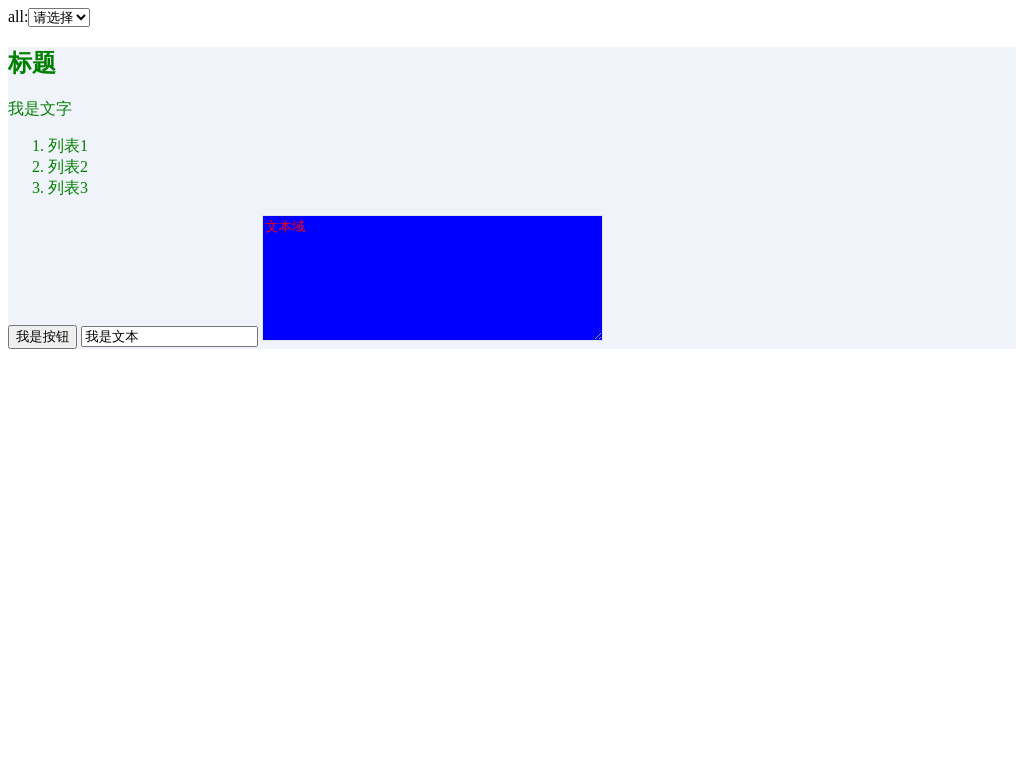

Write a web page that renders exactly this picture using CSS.

<!DOCTYPE html>
<html>
<head>
<meta charset="utf-8">
<title>CSS3的all属性</title>
<style>
    section{
        color: green;
        background-color:#f0f3f9;
    }
    section>textarea{
        border: 1px solid #e4e4e4;
        background: blue;
        color: red;
    }
    .initial > * {
        all: initial;
    }
    .inherit > * {
        all: inherit;
    }
    .unset > * {
        all: unset;
    }
</style>
</head>
<body>
    all:<select id="select">
        <option value="">请选择</option>
        <option value="initial">initial</option>
        <option value="inherit">inherit</option>
        <option value="unset">unset</option>
    </select>
    <section>
        <h1>标题</h1>
        <p>我是文字</p>
        <ol>
            <li>列表1</li>
            <li>列表2</li>
            <li>列表3</li>
        </ol>
        <input type="button" value="我是按钮">
        <input type="text" name="name" value="我是文本">
        <textarea name="name" rows="8" cols="40">文本域</textarea>
    </section>
    <script type="text/javascript">
        var section = document.querySelector('section');
        if(section){
            document.querySelector("#select").addEventListener('change',function(){
                section.className = this.value;
            })
        }
    </script>
</body>
</html>
